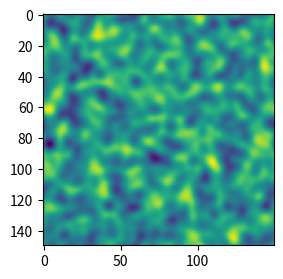

Here is the Python script that generated this plot:
import numpy as np
import matplotlib.pyplot as plt
import matplotlib.animation
import scipy.signal as signal

# DEFINIR:
height = 150
width = 150
viscosity = 0.1  # viscosidade // proporcional ao inverso de reynolds // não diminuir muito
omega = 1 / (3 * viscosity + 0.5)  # parametro de relaxamento

#shan chen
psi_0 = 4.
rho_0 = 200.

G = -120.
wi = np.array([[1. / 36, 1. / 9, 1. / 36], [1. / 9, 0, 1. / 9],
               [1. / 36, 1. / 9, 1. / 36]])

u = np.zeros((2, height, width))
fin = np.zeros((9, height, width))

# obstáculo / objeto
obj = np.zeros((height, width), bool)

objN = np.roll(obj, 1, axis=0)
objS = np.roll(obj, -1, axis=0)
objE = np.roll(obj, 1, axis=1)
objW = np.roll(obj, -1, axis=1)
objNE = np.roll(objN, 1, axis=1)
objNW = np.roll(objN, -1, axis=1)
objSE = np.roll(objS, 1, axis=1)
objSW = np.roll(objS, -1, axis=1)


# streaming step
def streaming():
    global fin
    fin[1, :, :] = np.roll(fin[1, :, :], 1, axis=0)
    fin[5, :, :] = np.roll(fin[5, :, :], 1, axis=0)
    fin[7, :, :] = np.roll(fin[7, :, :], 1, axis=0)
    fin[2, :, :] = np.roll(fin[2, :, :], -1, axis=0)
    fin[6, :, :] = np.roll(fin[6, :, :], -1, axis=0)
    fin[8, :, :] = np.roll(fin[8, :, :], -1, axis=0)
    fin[3, :, :] = np.roll(fin[3, :, :], 1, axis=1)
    fin[5, :, :] = np.roll(fin[5, :, :], 1, axis=1)
    fin[6, :, :] = np.roll(fin[6, :, :], 1, axis=1)
    fin[4, :, :] = np.roll(fin[4, :, :], -1, axis=1)
    fin[7, :, :] = np.roll(fin[7, :, :], -1, axis=1)
    fin[8, :, :] = np.roll(fin[8, :, :], -1, axis=1)

    # condiçao de contorno no objeto
    fin[1, :, :][objN] = fin[2, :, :][obj]
    fin[2, :, :][objS] = fin[1, :, :][obj]
    fin[3, :, :][objE] = fin[4, :, :][obj]
    fin[4, :, :][objW] = fin[3, :, :][obj]
    fin[5, :, :][objNE] = fin[8, :, :][obj]
    fin[7, :, :][objNW] = fin[6, :, :][obj]
    fin[6, :, :][objSE] = fin[7, :, :][obj]
    fin[8, :, :][objSW] = fin[5, :, :][obj]


i = 0


# collision step
def collision():
    global fin, i, rho

    rho = np.sum(fin, axis=0)
    if (i == 0):
        rho = np.ones((height, width)) + np.random.rand(height, width)
    i += 1
    psi = psi_0 * np.exp(-rho_0 / rho)

    som = signal.convolve2d(psi, wi, 'same', 'wrap')

    F = -G * psi * som

    u[0, :, :] = F / (omega * rho)
    u[1, :, :] = F / (omega * rho)

    u2 = np.add(u[0, :, :]**2, u[1, :, :]**2)
    uxuy = (u[0, :, :] * u[1, :, :])
    um32u2 = 1 - 1.5 * (u2)  #um menos 3/2 de u**2

    fin[0, :, :] = fin[0, :, :] * (1 - omega) + omega * 4 / 9 * rho * (um32u2)
    fin[1, :, :] = fin[1, :, :] * (1 - omega) + omega * 1 / 9 * rho * (
        3 * u[1, :, :] + 4.5 * u[1, :, :]**2 + um32u2)
    fin[2, :, :] = fin[2, :, :] * (1 - omega) + omega * 1 / 9 * rho * (
        -3 * u[1, :, :] + 4.5 * u[1, :, :]**2 + um32u2)
    fin[3, :, :] = fin[3, :, :] * (1 - omega) + omega * 1 / 9 * rho * (
        3 * u[0, :, :] + 4.5 * u[0, :, :]**2 + um32u2)
    fin[4, :, :] = fin[4, :, :] * (1 - omega) + omega * 1 / 9 * rho * (
        -3 * u[0, :, :] + 4.5 * u[0, :, :]**2 + um32u2)
    fin[5, :, :] = fin[5, :, :] * (1 - omega) + omega * 1 / 36 * rho * (
        3 * (u[0, :, :] + u[1, :, :]) + 4.5 * (u2 + 2 * uxuy) + um32u2)
    fin[6, :, :] = fin[6, :, :] * (1 - omega) + omega * 1 / 36 * rho * (
        3 * (u[0, :, :] - u[1, :, :]) + 4.5 * (u2 - 2 * uxuy) + um32u2)
    fin[7, :, :] = fin[7, :, :] * (1 - omega) + omega * 1 / 36 * rho * (
        3 * (-u[0, :, :] + u[1, :, :]) + 4.5 * (u2 - 2 * uxuy) + um32u2)
    fin[8, :, :] = fin[8, :, :] * (1 - omega) + omega * 1 / 36 * rho * (
        3 * (-u[0, :, :] - u[1, :, :]) + 4.5 * (u2 + 2 * uxuy) + um32u2)


# PLOT LOOP
theFig = plt.figure(figsize=(8, 3))


def nextStep(arg):
    global rho
    for _ in range(20):  #quantos calculos vão ser feitos por passo
        streaming()
        collision()

    fluidImage = plt.imshow(rho)

    return (fluidImage, )


animate = matplotlib.animation.FuncAnimation(
    theFig, nextStep, interval=1, blit=True)
plt.show()